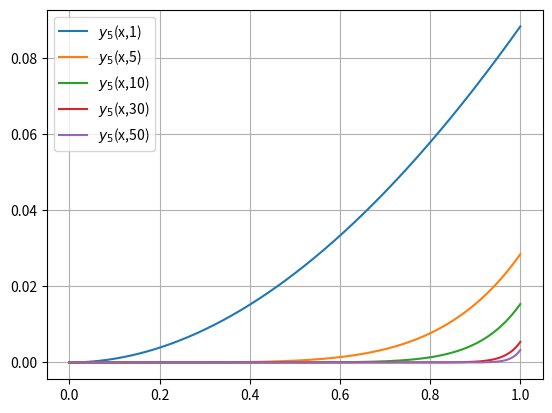

Write the Python code that produced this figure.
# [redacted]
# [redacted]

# imports
import numpy as np
import matplotlib.pyplot as plt
from scipy import integrate

# Numerical Integration
#Task a)
def y_n(x,a,n):
    f = x**n/(x+a)
    return f
  
a = 5
r = np.array([1,5,10,30,50])
x_n = np.linspace(0,1,1000)
for i in r:
    F = np.array([])
    for y in x_n:
        I,dI = integrate.quad(y_n,0,y, args=(a,i))
        F = np.append(F, I)
    plt.plot(x_n,F, label = r'$y_{}$(x,{})'.format(a,i))
plt.grid()
plt.legend(loc= 'best' )
